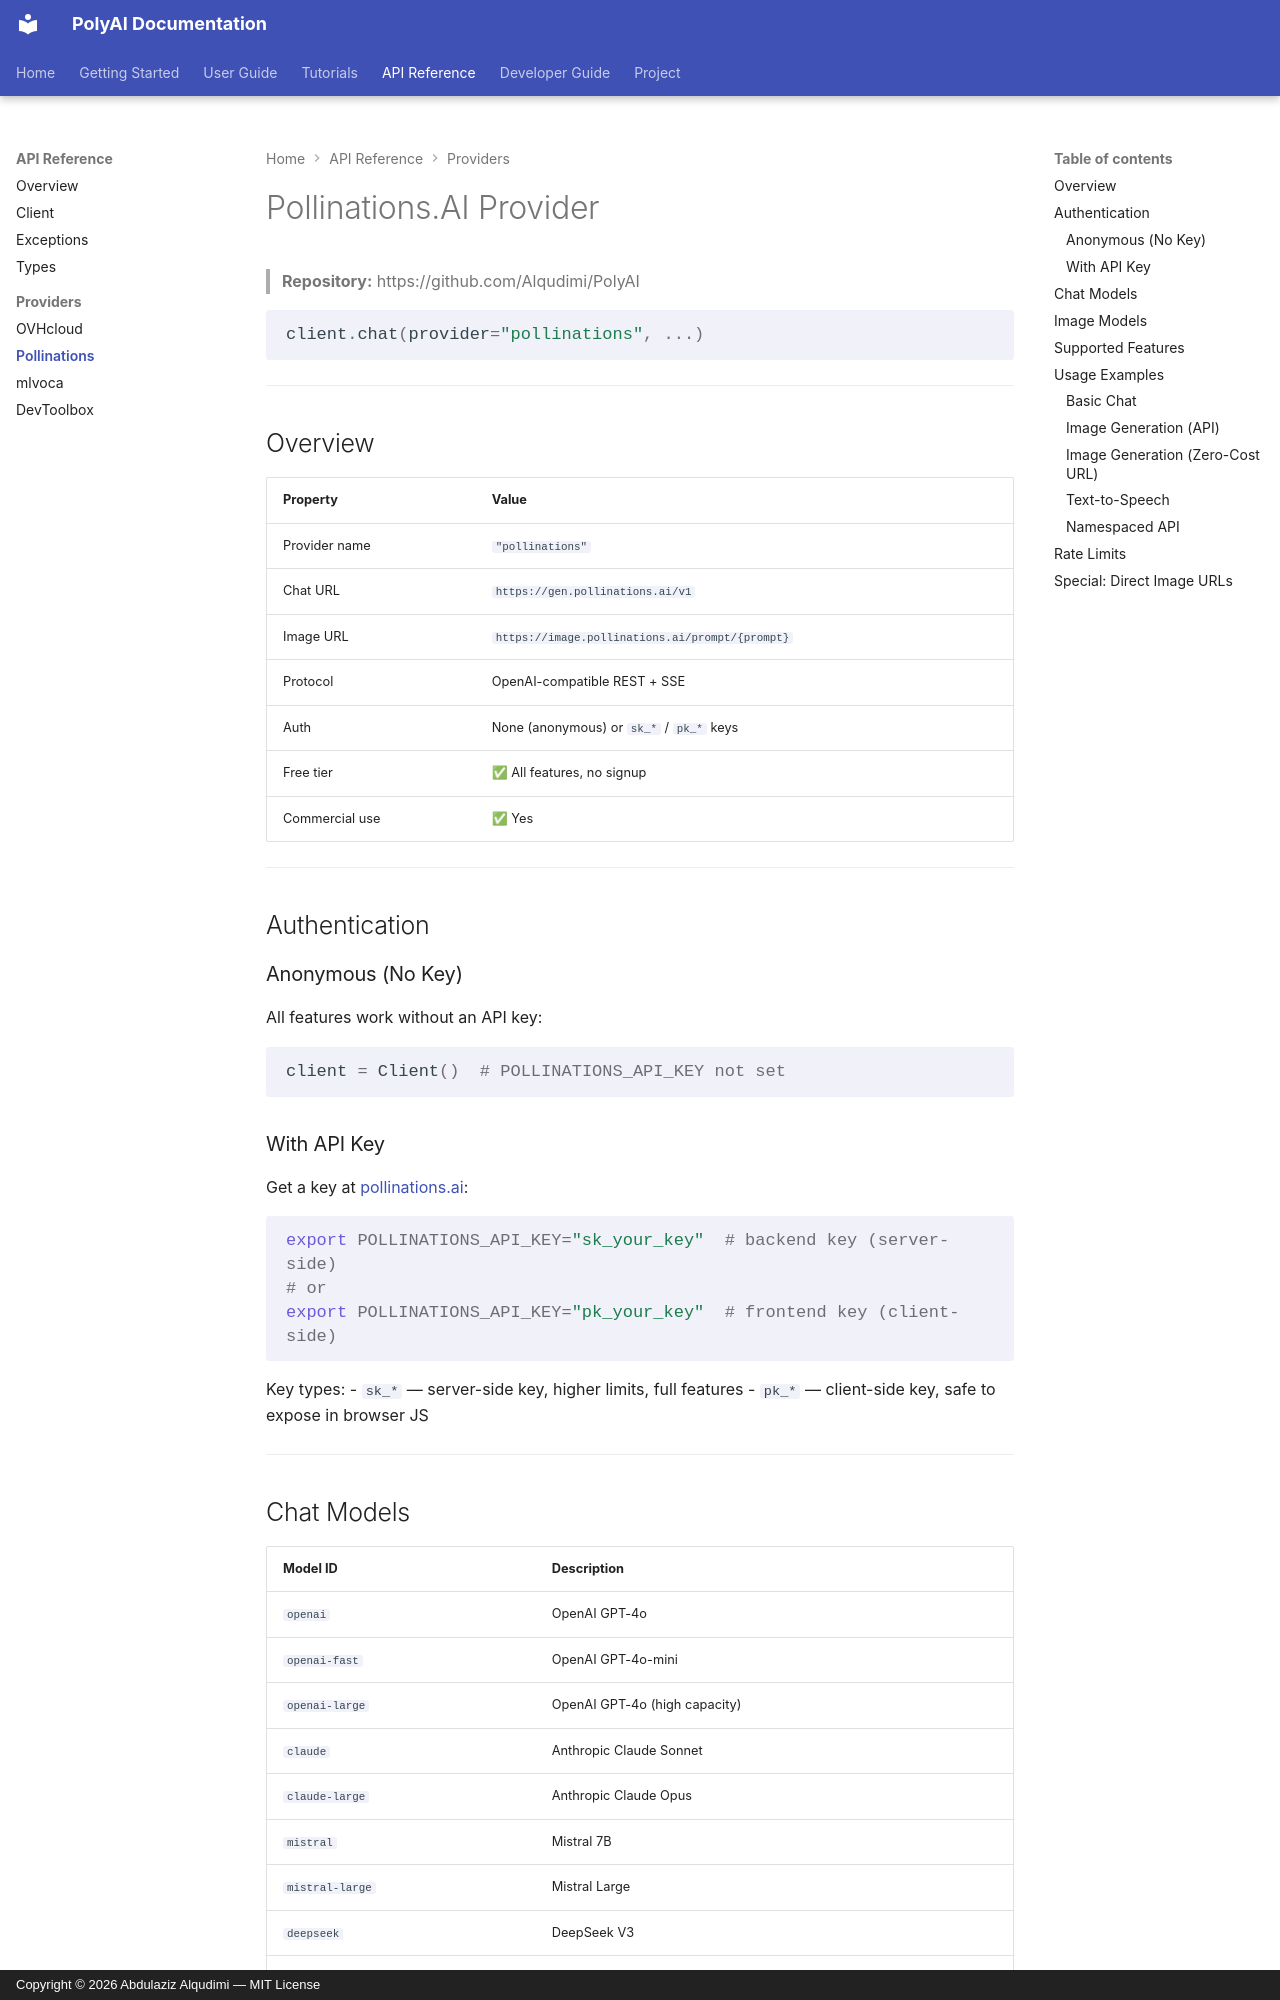

repository: Alqudimi/PolyAI · page: api/providers/pollinations/index.html · generator: mkdocs · copyright: Copyright © 2026 Abdulaziz Alqudimi — MIT License

# Pollinations.AI Provider

> **Repository:** https://github.com/Alqudimi/PolyAI

```python
client.chat(provider="pollinations", ...)
```

---

## Overview

| Property | Value |
|---|---|
| Provider name | `"pollinations"` |
| Chat URL | `https://gen.pollinations.ai/v1` |
| Image URL | `https://image.pollinations.ai/prompt/{prompt}` |
| Protocol | OpenAI-compatible REST + SSE |
| Auth | None (anonymous) or `sk_*` / `pk_*` keys |
| Free tier | ✅ All features, no signup |
| Commercial use | ✅ Yes |

---

## Authentication

### Anonymous (No Key)

All features work without an API key:

```python
client = Client()  # POLLINATIONS_API_KEY not set
```

### With API Key

Get a key at [pollinations.ai](https://pollinations.ai):

```bash
export POLLINATIONS_API_KEY="sk_your_key"  # backend key (server-side)
# or
export POLLINATIONS_API_KEY="pk_your_key"  # frontend key (client-side)
```

Key types:
- `sk_*` — server-side key, higher limits, full features
- `pk_*` — client-side key, safe to expose in browser JS

---
